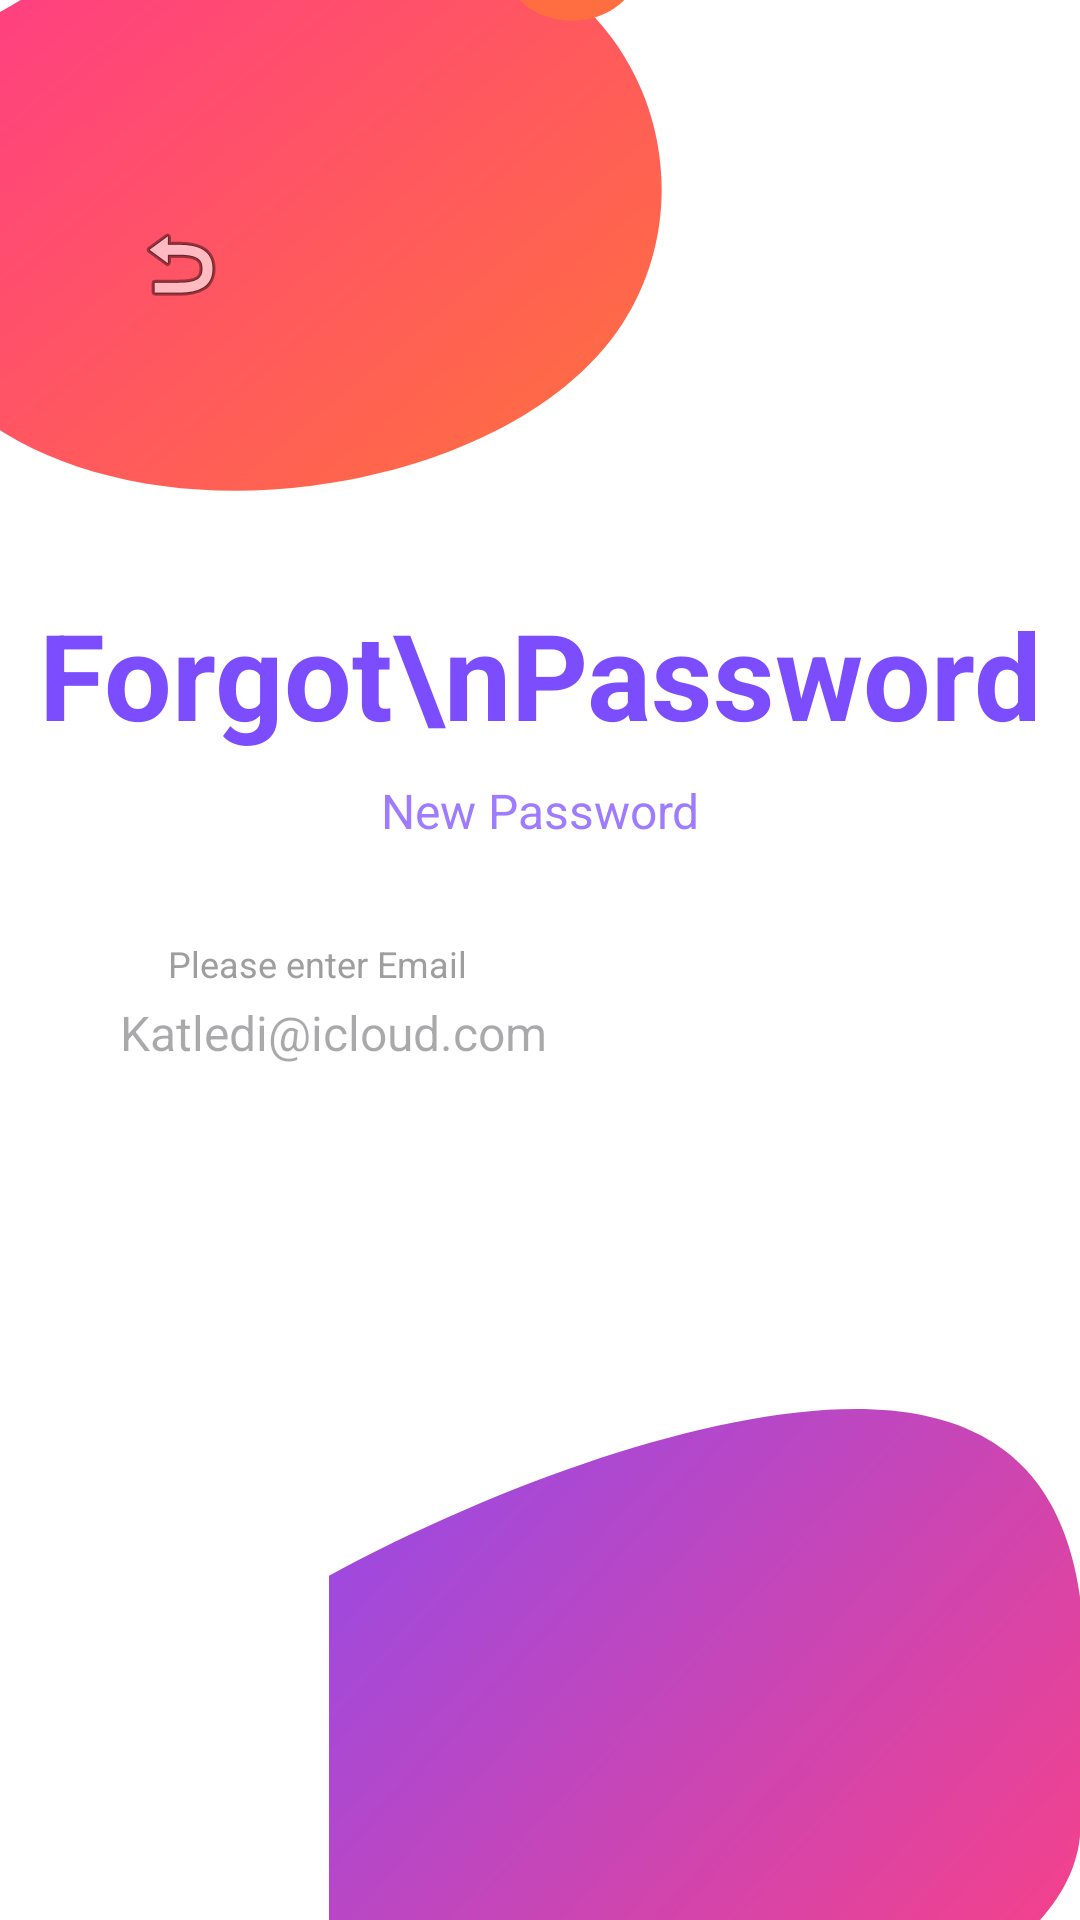

Here is an Android app screen rendered from its layout file. Give the layout XML and the strings, colors and styles it references.
<!-- AndroidManifest.xml: application theme Theme.PiggyPocket -->
<!-- res/layout/activity_forgot_password.xml -->
<?xml version="1.0" encoding="utf-8"?>
<androidx.constraintlayout.widget.ConstraintLayout xmlns:android="http://schemas.android.com/apk/res/android"
    xmlns:app="http://schemas.android.com/apk/res-auto"
    xmlns:tools="http://schemas.android.com/tools"
    android:layout_width="match_parent"
    android:layout_height="match_parent"
    android:background="@color/white">

    <ImageView
        android:id="@+id/ivTopBlob"
        android:layout_width="300dp"
        android:layout_height="250dp"
        android:layout_marginTop="-50dp"
        android:layout_marginStart="-50dp"
        android:scaleType="fitXY"
        android:src="@drawable/ic_top_blob"
        android:contentDescription="Top background decoration"
        app:layout_constraintStart_toStartOf="parent"
        app:layout_constraintTop_toTopOf="parent" />

    <ImageView
        android:id="@+id/ivBottomBlob"
        android:layout_width="300dp"
        android:layout_height="250dp"
        android:layout_marginBottom="-50dp"
        android:layout_marginEnd="-50dp"
        android:scaleType="fitXY"
        android:src="@drawable/ic_bottom_blob"
        android:contentDescription="Bottom background decoration"
        app:layout_constraintBottom_toBottomOf="parent"
        app:layout_constraintEnd_toEndOf="parent" />

    <ImageButton
        android:id="@+id/btnBack"
        android:layout_width="40dp"
        android:layout_height="40dp"
        android:layout_marginStart="40dp"
        android:layout_marginTop="68dp"
        android:background="?attr/selectableItemBackgroundBorderless"
        android:contentDescription="Back"
        android:src="@android:drawable/ic_menu_revert"
        app:layout_constraintStart_toStartOf="parent"
        app:layout_constraintTop_toTopOf="parent" />

    <TextView
        android:id="@+id/tvForgotTitle"
        android:layout_width="wrap_content"
        android:layout_height="wrap_content"
        android:text="Forgot\nPassword"
        android:gravity="center"
        android:textColor="@color/primary_purple"
        android:textSize="40sp"
        android:textStyle="bold"
        app:layout_constraintBottom_toTopOf="@+id/tvForgotSubtitle"
        app:layout_constraintEnd_toEndOf="parent"
        app:layout_constraintStart_toStartOf="parent"
        app:layout_constraintTop_toBottomOf="@+id/ivTopBlob"
        app:layout_constraintVertical_chainStyle="packed" />

    <TextView
        android:id="@+id/tvForgotSubtitle"
        android:layout_width="wrap_content"
        android:layout_height="wrap_content"
        android:layout_marginTop="8dp"
        android:text="New Password"
        android:textColor="@color/light_purple"
        android:textSize="16sp"
        app:layout_constraintBottom_toTopOf="@+id/llForgotFields"
        app:layout_constraintEnd_toEndOf="parent"
        app:layout_constraintStart_toStartOf="parent"
        app:layout_constraintTop_toBottomOf="@+id/tvForgotTitle" />

    <LinearLayout
        android:id="@+id/llForgotFields"
        android:layout_width="match_parent"
        android:layout_height="wrap_content"
        android:layout_marginHorizontal="40dp"
        android:layout_marginTop="32dp"
        android:orientation="vertical"
        app:layout_constraintBottom_toTopOf="@+id/btnSend"
        app:layout_constraintTop_toBottomOf="@+id/tvForgotSubtitle">

        <TextView
            android:layout_width="wrap_content"
            android:layout_height="wrap_content"
            android:layout_marginStart="16dp"
            android:text="Please enter Email"
            android:textColor="@color/hint_color"
            android:textSize="12sp" />

        <EditText
            android:id="@+id/etEmail"
            android:layout_width="match_parent"
            android:layout_height="wrap_content"
            android:layout_marginTop="4dp"
            android:background="@drawable/bg_edittext"
            android:hint="Katledi@icloud.com"
            android:inputType="textEmailAddress"
            android:textColor="@color/black"
            android:textSize="16sp" />

    </LinearLayout>

    <android.widget.Button
        android:id="@+id/btnSend"
        android:layout_width="match_parent"
        android:layout_height="55dp"
        android:layout_marginHorizontal="80dp"
        android:layout_marginTop="32dp"
        android:background="@drawable/bg_button"
        android:text="SEND"
        android:textColor="@color/white"
        android:textSize="18sp"
        app:layout_constraintBottom_toTopOf="@+id/ivBottomBlob"
        app:layout_constraintTop_toBottomOf="@+id/llForgotFields" />

</androidx.constraintlayout.widget.ConstraintLayout>
<!-- resources referenced by this layout -->
<resources>
  <color name="black">#FF000000</color>
  <color name="hint_color">#9E9E9E</color>
  <color name="light_purple">#9E7BFF</color>
  <color name="primary_purple">#7C4DFF</color>
  <color name="white">#FFFFFFFF</color>
  <!-- drawable ic_bottom_blob (drawable) -->
  <?xml version="1.0" encoding="utf-8"?>
  <vector xmlns:android="http://schemas.android.com/apk/res/android"
      xmlns:aapt="http://schemas.android.com/aapt"
      android:width="200dp"
      android:height="200dp"
      android:viewportWidth="200"
      android:viewportHeight="200">
      <path
          android:pathData="M167,135c0,35.9 -51.3,65 -114.5,65S-62,170.9 -62,135s115.8,-111 179,-111S167,99.1 167,135z">
          <aapt:attr name="android:fillColor">
              <gradient
                  android:endX="167"
                  android:endY="200"
                  android:startX="-62"
                  android:startY="24"
                  android:type="linear">
                  <item
                      android:color="#7C4DFF"
                      android:offset="0" />
                  <item
                      android:color="#FF4081"
                      android:offset="1" />
              </gradient>
          </aapt:attr>
      </path>
  </vector>
  <!-- drawable ic_top_blob (drawable) -->
  <?xml version="1.0" encoding="utf-8"?>
  <vector xmlns:android="http://schemas.android.com/apk/res/android"
      xmlns:aapt="http://schemas.android.com/aapt"
      android:width="200dp"
      android:height="200dp"
      android:viewportWidth="200"
      android:viewportHeight="200">
      <path
          android:pathData="M165.3,44.4c17.5,23.1 19.1,57.1 5.9,81.4 -13.2,24.3 -41.2,38.9 -69,43.2 -27.8,4.3 -55.4,-1.7 -74.4,-19 -19,-17.3 -29.4,-45.8 -24.4,-68.1 5,-22.3 25.3,-38.3 48.5,-51.1 23.2,-12.8 49.3,-22.4 73.4,-16.4 24.1,6 32.5,16.9 40,30z">
          <aapt:attr name="android:fillColor">
              <gradient
                  android:endX="165"
                  android:endY="165"
                  android:startX="35"
                  android:startY="35"
                  android:type="linear">
                  <item
                      android:color="#FF4081"
                      android:offset="0" />
                  <item
                      android:color="#FF6E40"
                      android:offset="1" />
              </gradient>
          </aapt:attr>
      </path>
      <path
          android:fillColor="#FF6E40"
          android:pathData="M160,30m-15,0a15,15 0,1 1,30 0a15,15 0,1 1,-30 0" />
  </vector>
  <style name="Theme.PiggyPocket" parent="Base.Theme.PiggyPocket" />
  <style name="Base.Theme.PiggyPocket" parent="Theme.Material3.DayNight.NoActionBar">
          
          
      </style>
</resources>
